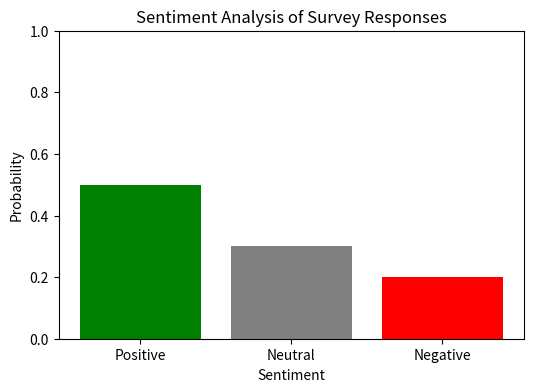

This figure's Python source:
import matplotlib.pyplot as plt

def plot_sentiment(sentiment):
    labels = ['Positive', 'Neutral', 'Negative']
    values = [sentiment['pos'], sentiment['neu'], sentiment['neg']]
    colors = ['green', 'gray', 'red']

    plt.figure(figsize=(6, 4))
    plt.bar(labels, values, color=colors)
    plt.xlabel('Sentiment')
    plt.ylabel('Probability')
    plt.title('Sentiment Analysis of Survey Responses')
    plt.ylim(0, 1)
    plt.show()

# Example usage
sample_sentiment = {'pos': 0.5, 'neu': 0.3, 'neg': 0.2}
plot_sentiment(sample_sentiment)
